Image classification data set "Clean_Pallet_Dataset" (tirth2812/CREST_Project on GitHub). Class labels (3): accepted, empty, rejected.

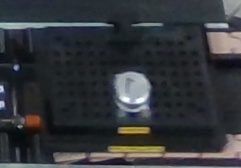
Label: accepted

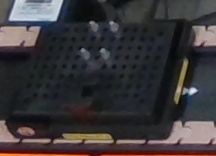
Label: empty

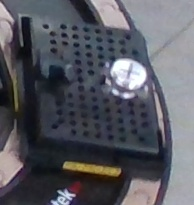
Label: rejected

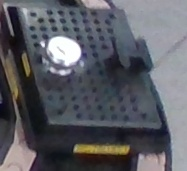
Label: accepted

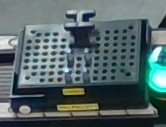
Label: empty

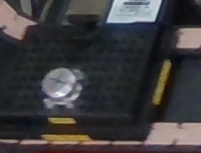
Label: rejected
